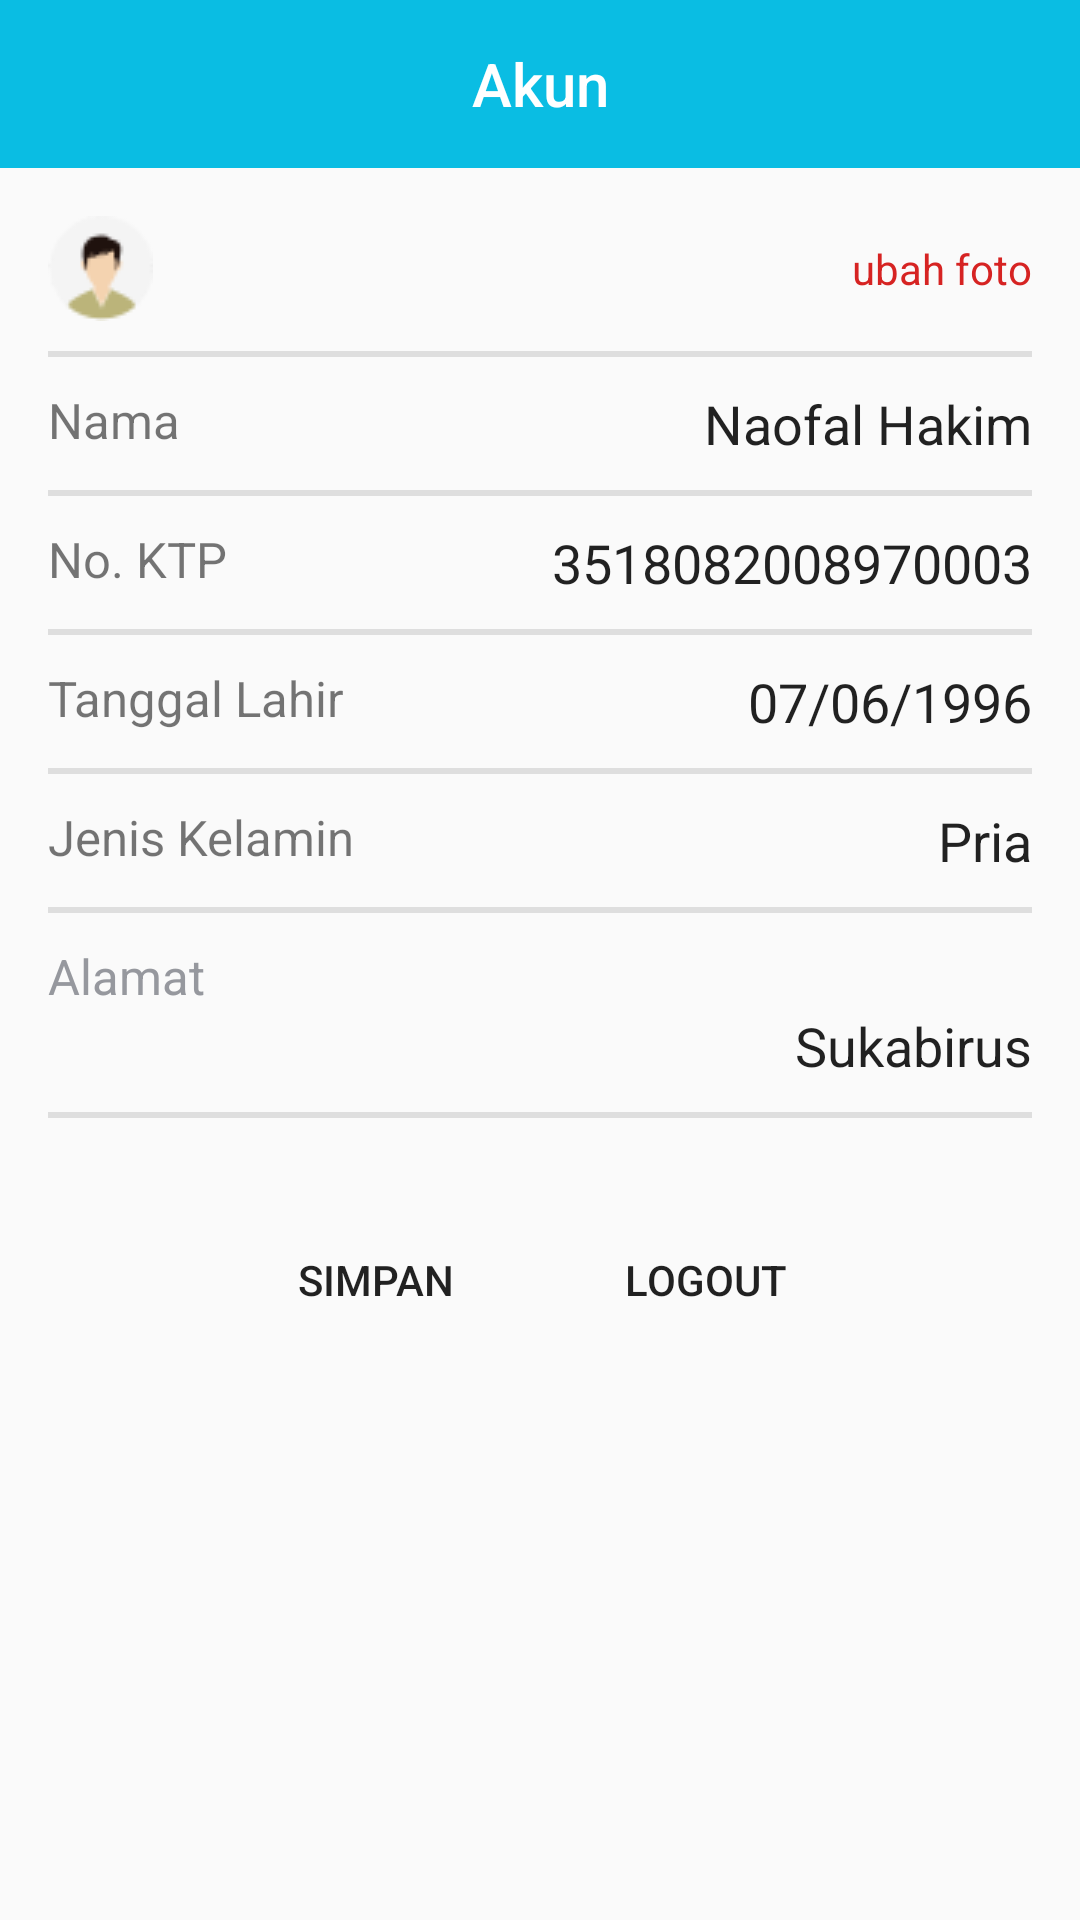

Write the Android layout XML for this screen, with the resource values it uses.
<!-- AndroidManifest.xml: application theme AppTheme -->
<!-- res/layout/fragment_profile.xml -->
<?xml version="1.0" encoding="utf-8"?>
<FrameLayout xmlns:android="http://schemas.android.com/apk/res/android"
    xmlns:tools="http://schemas.android.com/tools"
    android:layout_width="match_parent"
    android:layout_height="match_parent"
    tools:context=".Fragment.profile.ProfileFragment">
    <android.support.design.widget.CoordinatorLayout
        xmlns:android="http://schemas.android.com/apk/res/android"
        xmlns:app="http://schemas.android.com/apk/res-auto"
        xmlns:tools="http://schemas.android.com/tools"
        android:id="@+id/main_content"
        android:layout_width="match_parent"
        android:layout_height="match_parent"
        android:fitsSystemWindows="true">
        <RelativeLayout
            android:layout_width="match_parent"
            android:layout_height="match_parent">

            <android.support.v7.widget.Toolbar
                android:id="@+id/toolbar"
                android:minHeight="?attr/actionBarSize"
                android:layout_width="match_parent"
                android:layout_height="wrap_content"
                app:titleTextColor="@android:color/white"
                android:background="?attr/colorPrimary">

                <TextView
                    android:id="@+id/toolbar_title"
                    android:layout_width="wrap_content"
                    android:layout_height="wrap_content"
                    android:textColor="@android:color/white"
                    style="@style/TextAppearance.AppCompat.Widget.ActionBar.Title"
                    android:layout_gravity="center"
                    android:text="Akun"
                    />

            </android.support.v7.widget.Toolbar>

            <LinearLayout
                android:padding="16dp"
                android:layout_below="@+id/toolbar"
                android:layout_width="match_parent"
                android:layout_height="wrap_content"
                android:orientation="vertical"
                >

                <RelativeLayout
                    android:layout_width="match_parent"
                    android:layout_height="wrap_content"
                    android:gravity="center_vertical"
                    >

                    <ImageView
                        android:id="@+id/fotoProfile"
                        android:layout_width="wrap_content"
                        android:layout_height="wrap_content"
                        android:src="@drawable/mask"
                        />

                    <TextView
                        android:layout_width="wrap_content"
                        android:layout_height="wrap_content"
                        android:text="ubah foto"
                        android:layout_centerVertical="true"
                        android:layout_alignParentRight="true"
                        android:textColor="@color/accentText"

                        />
                </RelativeLayout>

                <LinearLayout
                    android:layout_marginTop="10dp"
                    android:layout_width="match_parent"
                    android:layout_height="2dp"
                    android:background="@color/grey"
                    >

                </LinearLayout>

                <RelativeLayout
                    android:layout_width="match_parent"
                    android:layout_height="wrap_content"
                    android:orientation="horizontal"
                    android:layout_marginTop="10dp"
                    >

                    <TextView
                        android:layout_width="wrap_content"
                        android:layout_height="wrap_content"
                        android:text="Nama"
                        android:textSize="8pt"
                        android:layout_alignParentLeft="true"

                        />

                    <EditText
                        android:id="@+id/etNamaEdit"
                        android:layout_width="wrap_content"
                        android:layout_height="wrap_content"
                        android:text="Naofal Hakim"
                        android:layout_alignParentRight="true"
                        android:background="@android:color/transparent"
                        />

                </RelativeLayout>

                <LinearLayout
                    android:layout_marginTop="10dp"
                    android:layout_width="match_parent"
                    android:layout_height="2dp"
                    android:background="@color/grey"
                    >

                </LinearLayout>

                <RelativeLayout
                    android:layout_width="match_parent"
                    android:layout_height="wrap_content"
                    android:orientation="horizontal"
                    android:layout_marginTop="10dp"
                    >

                    <TextView
                        android:layout_width="wrap_content"
                        android:layout_height="wrap_content"
                        android:text="No. KTP"
                        android:textSize="8pt"
                        android:layout_alignParentLeft="true"

                        />

                    <EditText
                        android:id="@+id/etNoKTPEdit"
                        android:layout_width="wrap_content"
                        android:layout_height="wrap_content"
                        android:text="3518082008970003"
                        android:layout_alignParentRight="true"
                        android:background="@android:color/transparent"
                        />

                </RelativeLayout>

                <LinearLayout
                    android:layout_marginTop="10dp"
                    android:layout_width="match_parent"
                    android:layout_height="2dp"
                    android:background="@color/grey"
                    >

                </LinearLayout>


                <RelativeLayout
                    android:layout_width="match_parent"
                    android:layout_height="wrap_content"
                    android:orientation="horizontal"
                    android:layout_marginTop="10dp"
                    >

                    <TextView
                        android:layout_width="wrap_content"
                        android:layout_height="wrap_content"
                        android:text="Tanggal Lahir"
                        android:textSize="8pt"
                        android:layout_alignParentLeft="true"

                        />

                    <EditText
                        android:inputType="date"
                        android:id="@+id/etTglLahir"
                        android:layout_width="wrap_content"
                        android:layout_height="wrap_content"
                        android:text="07/06/1996"
                        android:layout_alignParentRight="true"
                        android:background="@android:color/transparent"
                        />

                </RelativeLayout>

                <LinearLayout
                    android:layout_marginTop="10dp"
                    android:layout_width="match_parent"
                    android:layout_height="2dp"
                    android:background="@color/grey"
                    >

                </LinearLayout>

                <RelativeLayout
                    android:layout_width="match_parent"
                    android:layout_height="wrap_content"
                    android:orientation="horizontal"
                    android:layout_marginTop="10dp"
                    >

                    <TextView
                        android:layout_width="wrap_content"
                        android:layout_height="wrap_content"
                        android:text="Jenis Kelamin"
                        android:textSize="8pt"
                        android:layout_alignParentLeft="true"

                        />

                    <EditText
                        android:id="@+id/etJenisKelamin"
                        android:layout_width="wrap_content"
                        android:layout_height="wrap_content"
                        android:text="Pria"
                        android:layout_alignParentRight="true"
                        android:background="@android:color/transparent"
                        />

                </RelativeLayout>

                <LinearLayout
                    android:layout_marginTop="10dp"
                    android:layout_width="match_parent"
                    android:layout_height="2dp"
                    android:background="@color/grey"
                    >

                </LinearLayout>

                <RelativeLayout
                    android:layout_width="match_parent"
                    android:layout_height="wrap_content"
                    android:orientation="horizontal"
                    android:layout_marginTop="10dp"
                    >

                    <TextView
                        android:id="@+id/txtLokasi"
                        android:layout_width="wrap_content"
                        android:layout_height="wrap_content"
                        android:text="Alamat"
                        android:textSize="8pt"
                        android:textColor="@color/btnGreyText"
                        android:layout_alignParentLeft="true"

                        />

                    <EditText
                        android:id="@+id/etLokasi"
                        android:layout_width="wrap_content"
                        android:layout_height="wrap_content"
                        android:text="Sukabirus"
                        android:background="@android:color/transparent"
                        android:layout_below="@id/txtLokasi"
                        android:layout_alignParentRight="true"
                        />

                </RelativeLayout>

                <LinearLayout
                    android:layout_marginTop="10dp"
                    android:layout_width="match_parent"
                    android:layout_height="2dp"
                    android:background="@color/grey"
                    >

                </LinearLayout>
            <LinearLayout
                android:layout_width="match_parent"
                android:layout_height="wrap_content"
                android:orientation="horizontal"
                android:gravity="center"
                android:layout_marginTop="30dp">
                <Button
                    android:id="@+id/btnSimpan"
                    android:layout_gravity="center_horizontal"
                    android:layout_width="100dp"
                    android:layout_height="wrap_content"
                    android:background="@drawable/btn_accentsquare"
                    android:text="Simpan"
                    android:layout_marginRight="5dp"
                    />
                <Button
                    android:id="@+id/btnLogout"
                    android:layout_gravity="center_horizontal"
                    android:layout_width="100dp"
                    android:layout_height="wrap_content"
                    android:background="@drawable/btn_accentsquare"
                    android:layout_marginLeft="5dp"
                    android:text="Logout"
                    />
            </LinearLayout>
            </LinearLayout>

        </RelativeLayout>
    </android.support.design.widget.CoordinatorLayout>
</FrameLayout>
<!-- resources referenced by this layout -->
<resources>
  <color name="accentText">#D62322</color>
  <color name="btnGreyText">#96989E</color>
  <color name="grey">#dedede</color>
  <!-- drawable mask: png bitmap (drawable, 1423 bytes) -->
  <style name="AppTheme" parent="Theme.AppCompat.Light.NoActionBar">
          
          <item name="colorPrimary">@color/colorPrimary</item>
          <item name="colorPrimaryDark">@color/colorPrimaryDark</item>
          <item name="colorAccent">@color/white</item>
          <item name="android:textColorHint">@color/grey</item>
          
      </style>
  <color name="colorPrimary">#0ABDE3</color>
  <color name="colorPrimaryDark">#0ABDE3</color>
  <color name="white">#FFFFFF</color>
</resources>
